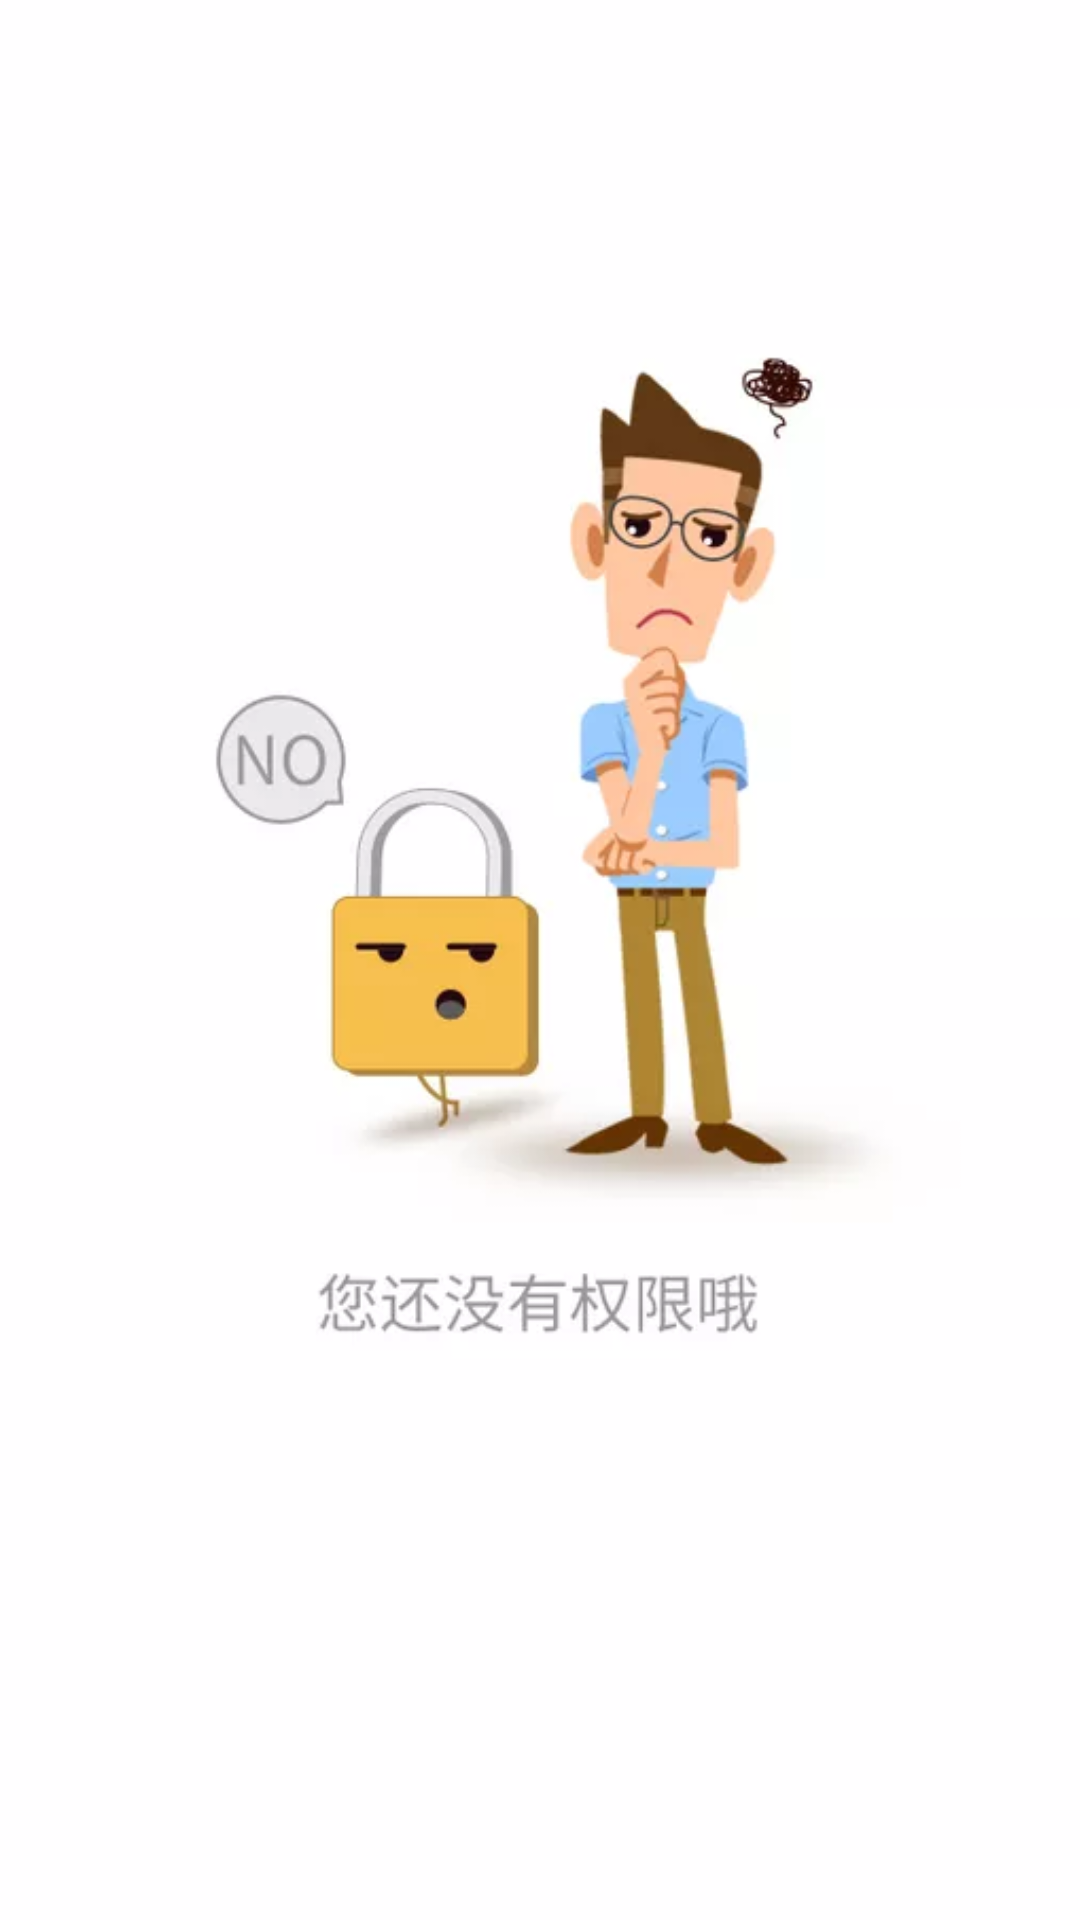

Android layout source for this screen:
<!-- AndroidManifest.xml: application theme AppTheme -->
<!-- res/layout/activity_no_permission.xml -->
<?xml version="1.0" encoding="utf-8"?>
<android.support.constraint.ConstraintLayout xmlns:android="http://schemas.android.com/apk/res/android"
    xmlns:app="http://schemas.android.com/apk/res-auto"
    xmlns:tools="http://schemas.android.com/tools"
    android:layout_width="match_parent"
    android:layout_height="match_parent"
    tools:context=".ui.activity.NoPermissionActivity">

    <ImageView
        android:layout_width="match_parent"
        android:layout_height="match_parent"
        android:scaleType="centerCrop"
        android:src="@mipmap/nopermission" />
</android.support.constraint.ConstraintLayout>
<!-- resources referenced by this layout -->
<resources>
  <!-- mipmap nopermission: png bitmap (mipmap-xhdpi, 99351 bytes) -->
  <style name="AppTheme" parent="Theme.AppCompat.Light.NoActionBar">
          
          <item name="colorPrimary">@color/colorPrimary</item>
          
          <item name="colorPrimaryDark">@color/colorPrimaryDark</item>
          <item name="colorAccent">@color/colorPrimary</item>
      </style>
  <color name="colorPrimary">#1E9FFF</color>
  <color name="colorPrimaryDark">#1E9FFF</color>
</resources>
